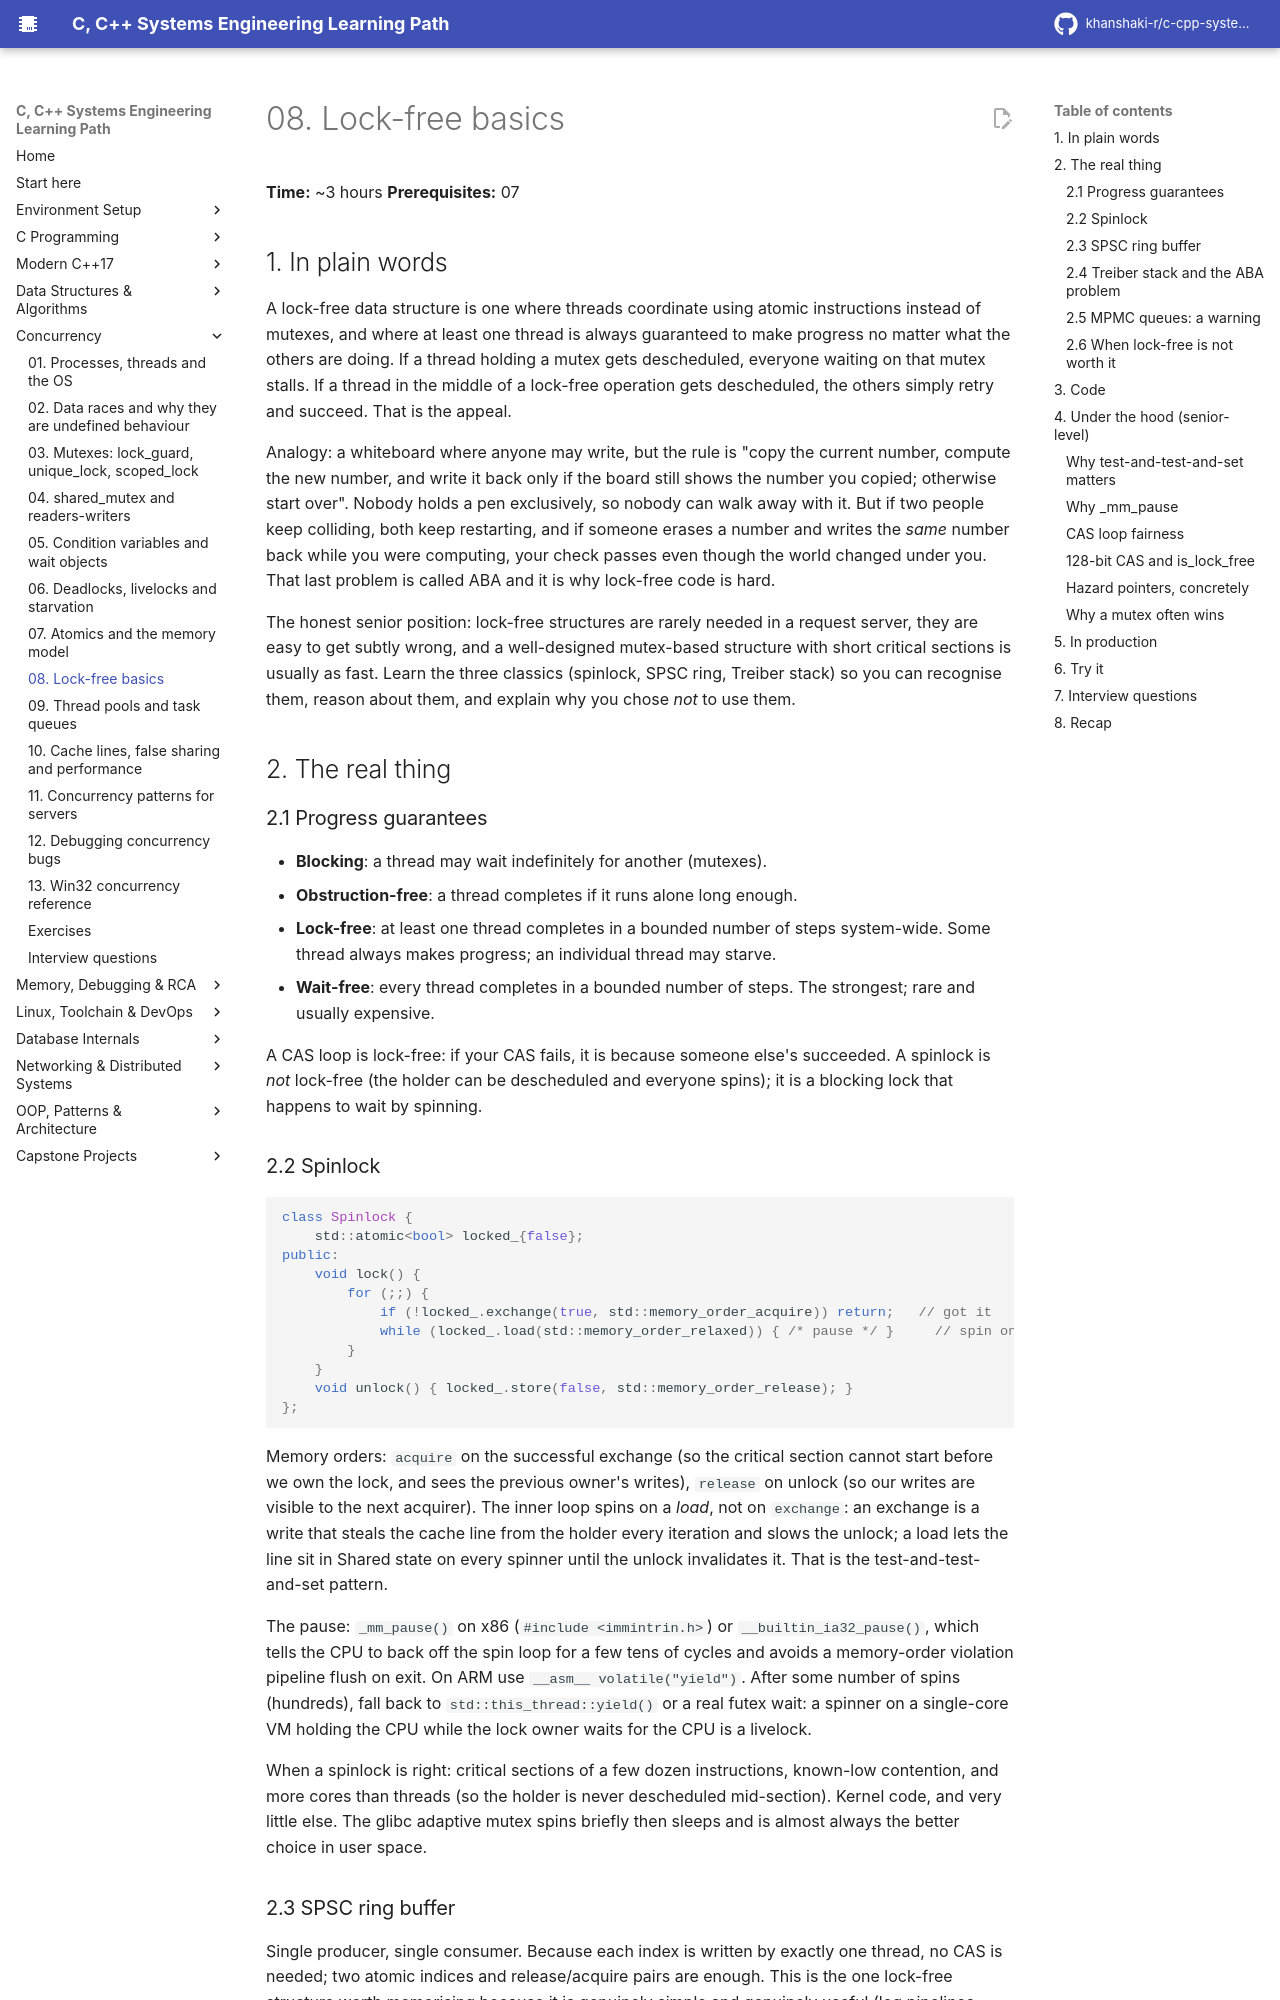

repository: khanshaki-r/c-cpp-systems-learning-path · page: 04_Concurrency/08_lock_free_basics/index.html · generator: mkdocs

# 08. Lock-free basics

**Time:** ~3 hours   **Prerequisites:** 07

## 1. In plain words

A lock-free data structure is one where threads coordinate using atomic instructions instead of
mutexes, and where at least one thread is always guaranteed to make progress no matter what the
others are doing. If a thread holding a mutex gets descheduled, everyone waiting on that mutex
stalls. If a thread in the middle of a lock-free operation gets descheduled, the others simply
retry and succeed. That is the appeal.

Analogy: a whiteboard where anyone may write, but the rule is "copy the current number, compute the
new number, and write it back only if the board still shows the number you copied; otherwise start
over". Nobody holds a pen exclusively, so nobody can walk away with it. But if two people keep
colliding, both keep restarting, and if someone erases a number and writes the *same* number back
while you were computing, your check passes even though the world changed under you. That last
problem is called ABA and it is why lock-free code is hard.

The honest senior position: lock-free structures are rarely needed in a request server, they are
easy to get subtly wrong, and a well-designed mutex-based structure with short critical sections
is usually as fast. Learn the three classics (spinlock, SPSC ring, Treiber stack) so you can
recognise them, reason about them, and explain why you chose *not* to use them.

## 2. The real thing

### 2.1 Progress guarantees

- **Blocking**: a thread may wait indefinitely for another (mutexes).
- **Obstruction-free**: a thread completes if it runs alone long enough.
- **Lock-free**: at least one thread completes in a bounded number of steps system-wide. Some
  thread always makes progress; an individual thread may starve.
- **Wait-free**: every thread completes in a bounded number of steps. The strongest; rare and
  usually expensive.

A CAS loop is lock-free: if your CAS fails, it is because someone else's succeeded. A spinlock is
*not* lock-free (the holder can be descheduled and everyone spins); it is a blocking lock that
happens to wait by spinning.

### 2.2 Spinlock

```cpp
class Spinlock {
    std::atomic<bool> locked_{false};
public:
    void lock() {
        for (;;) {
            if (!locked_.exchange(true, std::memory_order_acquire)) return;   // got it
            while (locked_.load(std::memory_order_relaxed)) { /* pause */ }     // spin on a load
        }
    }
    void unlock() { locked_.store(false, std::memory_order_release); }
};
```

Memory orders: `acquire` on the successful exchange (so the critical section cannot start before
we own the lock, and sees the previous owner's writes), `release` on unlock (so our writes are
visible to the next acquirer). The inner loop spins on a *load*, not on `exchange`: an exchange
is a write that steals the cache line from the holder every iteration and slows the unlock;
a load lets the line sit in Shared state on every spinner until the unlock invalidates it.
That is the test-and-test-and-set pattern.

The pause: `_mm_pause()` on x86 (`#include <immintrin.h>`) or `__builtin_ia32_pause()`, which
tells the CPU to back off the spin loop for a few tens of cycles and avoids a memory-order
violation pipeline flush on exit. On ARM use `__asm__ volatile("yield")`. After some number of
spins (hundreds), fall back to `std::this_thread::yield()` or a real futex wait: a spinner on a
single-core VM holding the CPU while the lock owner waits for the CPU is a livelock.

When a spinlock is right: critical sections of a few dozen instructions, known-low contention,
and more cores than threads (so the holder is never descheduled mid-section). Kernel code, and
very little else. The glibc adaptive mutex spins briefly then sleeps and is almost always the
better choice in user space.
